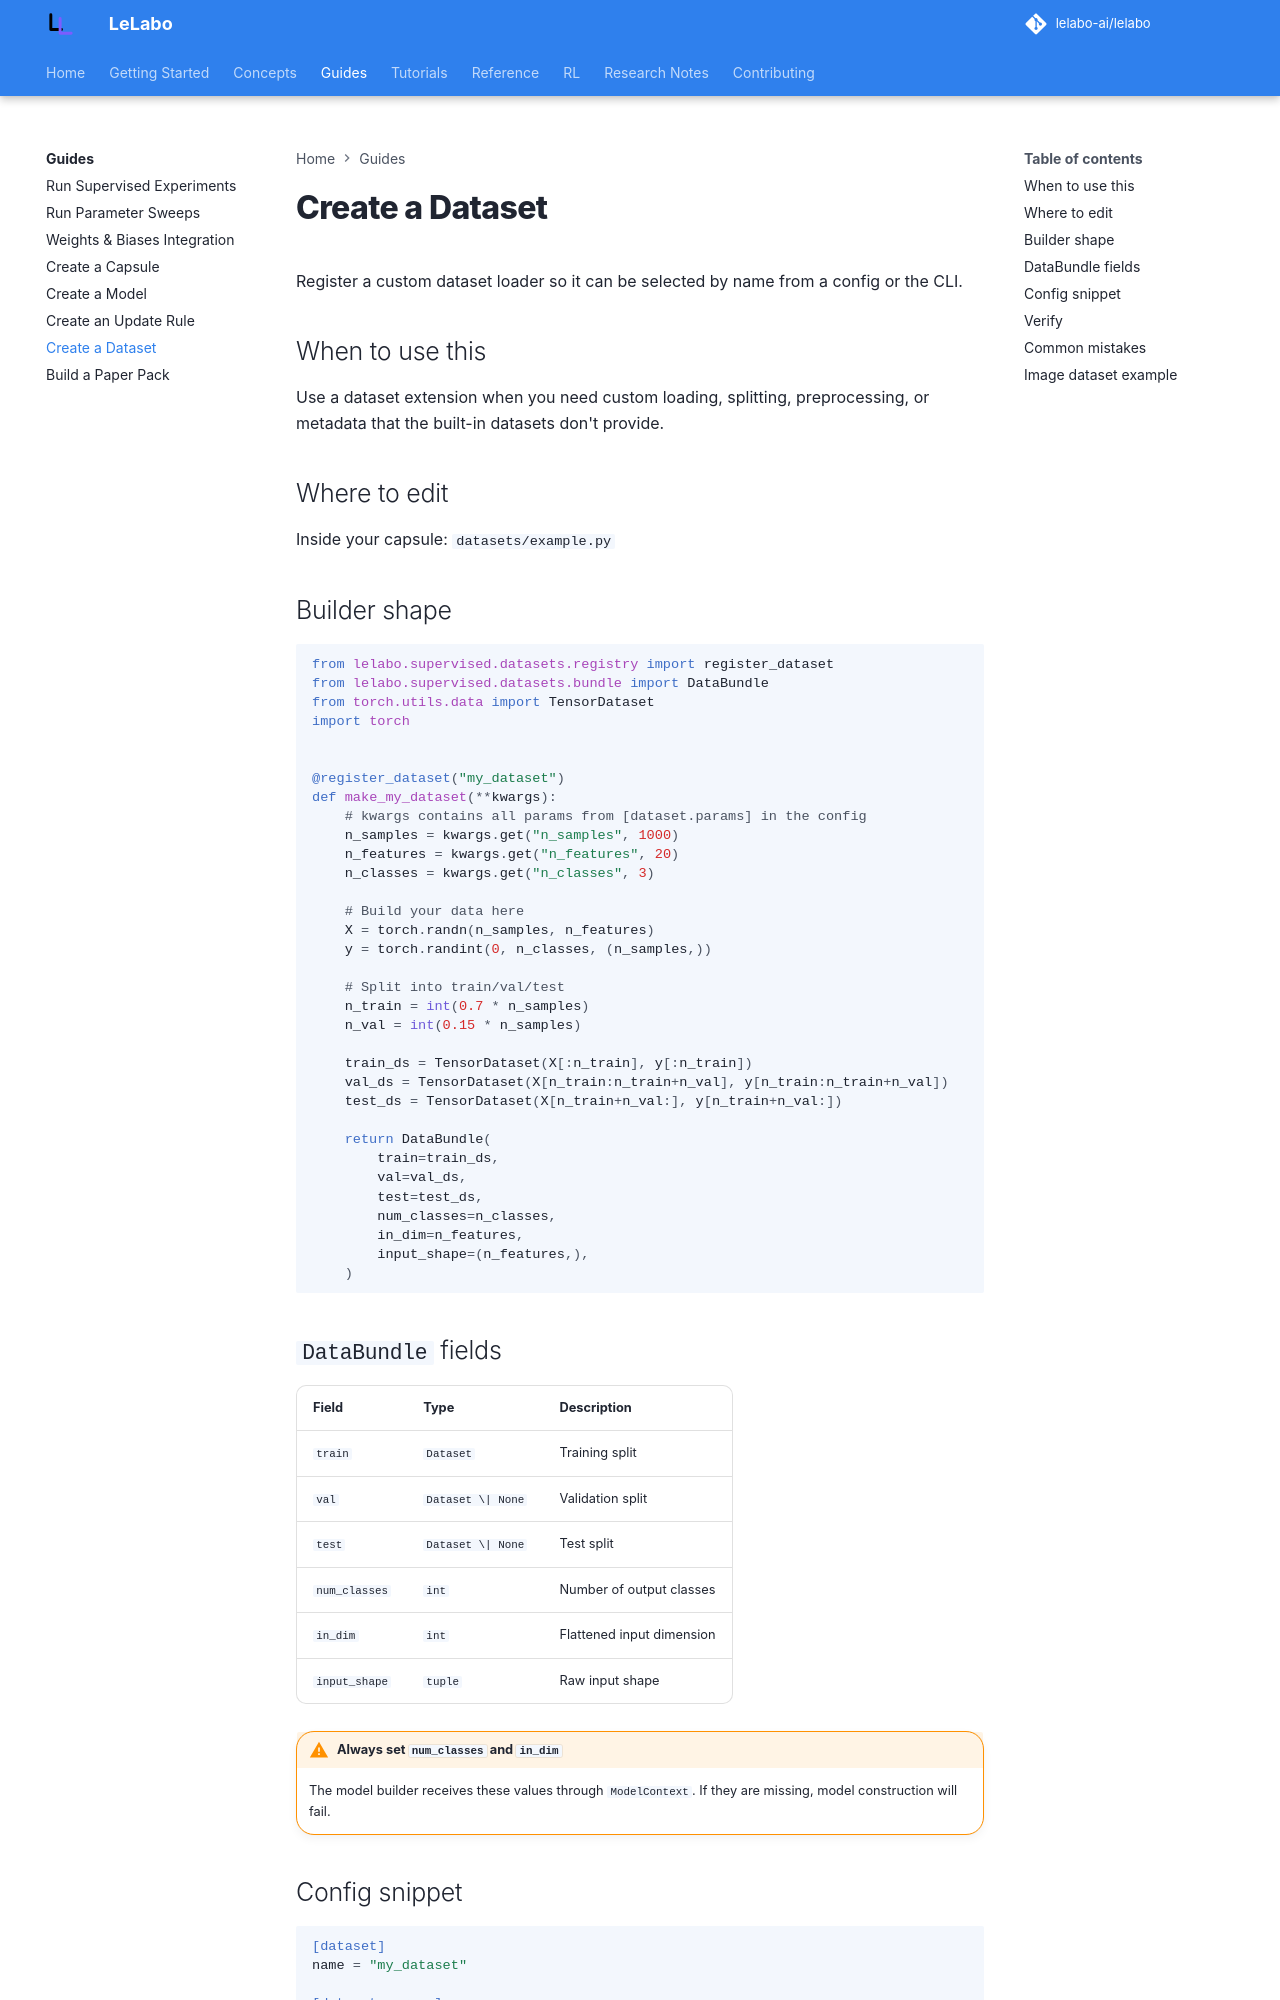

repository: lelabo-ai/lelabo · page: guides/create-dataset/index.html · generator: mkdocs

# Create a Dataset

Register a custom dataset loader so it can be selected by name from a config or the CLI.

## When to use this

Use a dataset extension when you need custom loading, splitting, preprocessing, or metadata that the built-in datasets don't provide.

## Where to edit

Inside your capsule: `datasets/example.py`

## Builder shape

```python
from lelabo.supervised.datasets.registry import register_dataset
from lelabo.supervised.datasets.bundle import DataBundle
from torch.utils.data import TensorDataset
import torch


@register_dataset("my_dataset")
def make_my_dataset(**kwargs):
    # kwargs contains all params from [dataset.params] in the config
    n_samples = kwargs.get("n_samples", 1000)
    n_features = kwargs.get("n_features", 20)
    n_classes = kwargs.get("n_classes", 3)

    # Build your data here
    X = torch.randn(n_samples, n_features)
    y = torch.randint(0, n_classes, (n_samples,))

    # Split into train/val/test
    n_train = int(0.7 * n_samples)
    n_val = int(0.15 * n_samples)

    train_ds = TensorDataset(X[:n_train], y[:n_train])
    val_ds = TensorDataset(X[n_train:n_train+n_val], y[n_train:n_train+n_val])
    test_ds = TensorDataset(X[n_train+n_val:], y[n_train+n_val:])

    return DataBundle(
        train=train_ds,
        val=val_ds,
        test=test_ds,
        num_classes=n_classes,
        in_dim=n_features,
        input_shape=(n_features,),
    )
```

## `DataBundle` fields

| Field | Type | Description |
|---|---|---|
| `train` | `Dataset` | Training split |
| `val` | `Dataset \| None` | Validation split |
| `test` | `Dataset \| None` | Test split |
| `num_classes` | `int` | Number of output classes |
| `in_dim` | `int` | Flattened input dimension |
| `input_shape` | `tuple` | Raw input shape |

!!! warning "Always set `num_classes` and `in_dim`"
    The model builder receives these values through `ModelContext`. If they are missing, model construction will fail.

## Config snippet

```toml
[dataset]
name = "my_dataset"

[dataset.params]
n_samples = 2000
n_features = 32
n_classes = 5
```
